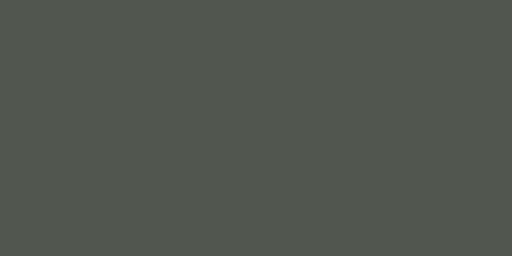
t = 0.00 s
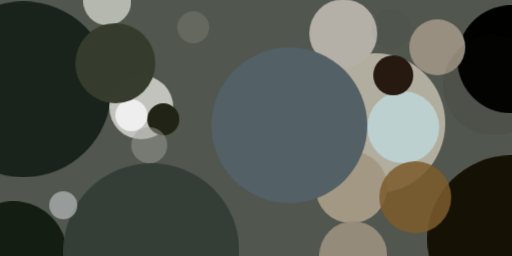
t = 2.99 s
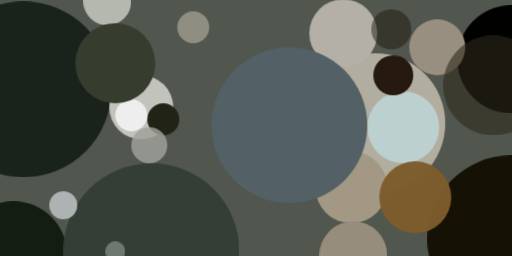
t = 3.12 s
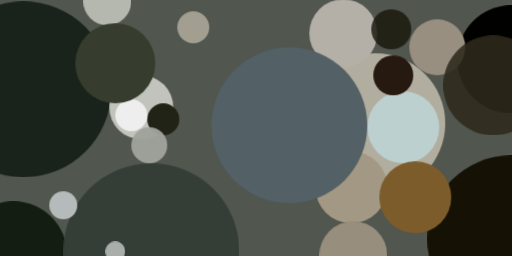
t = 3.24 s
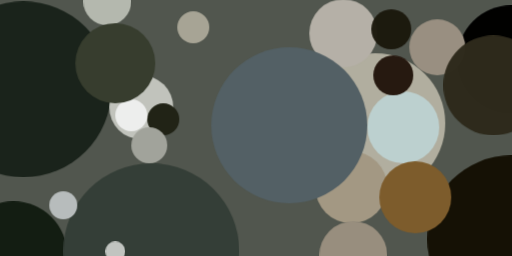
t = 3.37 s
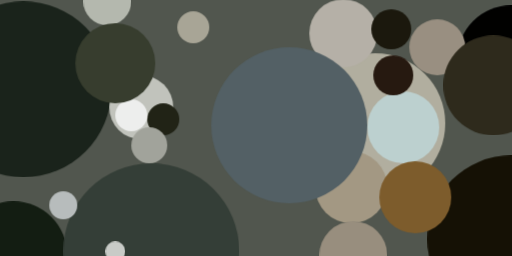
t = 3.49 s

The animated SVG that drew these frames (rendered in a browser with its animation timeline set to each time). Animation: 1 CSS @keyframes rule; one cycle of 3.49 s.

<svg xmlns="http://www.w3.org/2000/svg" viewBox="0 0 400 200"><style>@keyframes a{from{opacity: 0}to{opacity: 1}}g&gt;*{opacity: 0;animation: a .5s forwards}</style><path fill="#51564e" d="M0 0h400v200H0z"/><g transform="translate(1 1) scale(1.5625)"><ellipse fill="#b1ae9f" cx="187" cy="61" rx="35" ry="35" style="animation-delay:0s"/><ellipse fill="#1a231b" cx="11" cy="44" rx="44" ry="44" style="animation-delay:.188s"/><ellipse fill="#c1c3bc" cx="70" cy="53" rx="16" ry="16" style="animation-delay:.376s"/><ellipse fill="#010100" cx="255" cy="29" rx="27" ry="27" style="animation-delay:.562s"/><ellipse fill="#151105" cx="255" cy="119" rx="42" ry="42" style="animation-delay:.746s"/><ellipse fill="#b5b0a7" cx="171" cy="16" rx="17" ry="17" style="animation-delay:.927s"/><ellipse fill="#bcd0cf" cx="201" cy="63" rx="18" ry="18" style="animation-delay:1.104s"/><ellipse fill="#a39883" cx="175" cy="93" rx="18" ry="18" style="animation-delay:1.277s"/><ellipse fill="#261910" cx="196" cy="37" rx="10" ry="10" style="animation-delay:1.445s"/><ellipse fill="#131d12" cx="6" cy="127" rx="27" ry="27" style="animation-delay:1.607s"/><ellipse fill="#998f81" cx="218" cy="23" rx="14" ry="14" style="animation-delay:1.763s"/><ellipse fill="#b4b8ae" cx="53" rx="12" ry="12" style="animation-delay:1.912s"/><ellipse fill="#536065" cx="144" cy="62" rx="39" ry="39" style="animation-delay:2.054s"/><ellipse fill="#343e37" cx="75" cy="125" rx="44" ry="44" style="animation-delay:2.187s"/><ellipse fill="#212316" cx="81" cy="59" rx="8" ry="8" style="animation-delay:2.312s"/><ellipse fill="#edeeed" cx="65" cy="57" rx="8" ry="8" style="animation-delay:2.427s"/><ellipse fill="#373d2e" cx="57" cy="31" rx="20" ry="20" style="animation-delay:2.533s"/><ellipse fill="#988e7e" cx="176" cy="127" rx="17" ry="17" style="animation-delay:2.629s"/><ellipse fill="#7d5c2c" cx="207" cy="98" rx="18" ry="18" style="animation-delay:2.714s"/><ellipse fill="#b7bcbc" cx="31" cy="102" rx="7" ry="7" style="animation-delay:2.789s"/><ellipse fill="#a1a39b" cx="74" cy="72" rx="9" ry="9" style="animation-delay:2.853s"/><ellipse fill="#a8a596" cx="96" cy="13" rx="8" ry="8" style="animation-delay:2.906s"/><ellipse fill="#2e2a1c" cx="246" cy="42" rx="25" ry="25" style="animation-delay:2.947s"/><ellipse fill="#1b180d" cx="195" cy="14" rx="10" ry="10" style="animation-delay:2.976s"/><ellipse fill="#c8cbc7" cx="57" cy="125" rx="5" ry="5" style="animation-delay:2.994s"/></g></svg>
